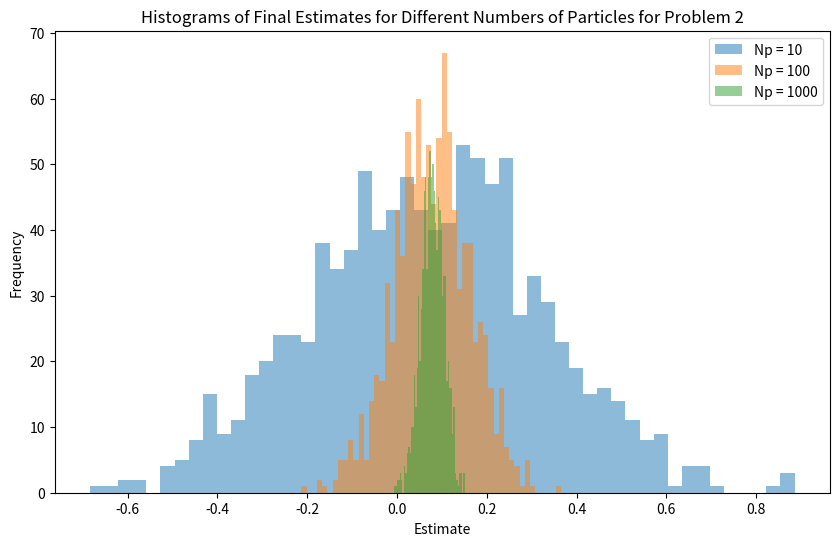

Here is the Python script that generated this plot:
import numpy as np
import matplotlib.pyplot as plt

def particle_filter(Np, num_runs=1000):
    estimates = []
    for _ in range(num_runs):
        # Initialize particles
        particles = np.random.uniform(-1, 1, Np)
        weights = np.ones(Np) / Np

        # Propagate particles, x_t = x_{t-1}^3 + v_t
        particles = particles**3 + np.random.uniform(-1, 1, Np)
        # print(particles)

        # Update weights based on observation
        z = 0.5
        weights *= np.exp(-0.5 * (z - particles**3 - np.random.uniform(-1, 1, Np))**2)
        # print("weights: ", weights) 
        weights /= np.sum(weights)

        # Resample particles
        indices = np.random.choice(np.arange(Np), size=Np, p=weights)
        particles = particles[indices]

        # Compute estimate
        estimate = np.mean(particles)
        estimates.append(estimate)

    return estimates

# Run the particle filter for different numbers of particles
np_values = [10, 100, 1000]
estimates = [particle_filter(Np) for Np in np_values]
# print("Estimates: ", estimates) 

# Plot histograms of the estimates
plt.figure(figsize=(10, 6))
for i, Np in enumerate(np_values):
    mean = np.mean(estimates[i])
    std = np.std(estimates[i])
    print(f'Np = {Np}: Mean = {mean}, Std Dev = {std}')
    plt.hist(estimates[i], bins=50, alpha=0.5, label=f'Np = {Np}')
plt.legend()
plt.xlabel('Estimate')
plt.ylabel('Frequency')
plt.title('Histograms of Final Estimates for Different Numbers of Particles for Problem 2')
plt.show()